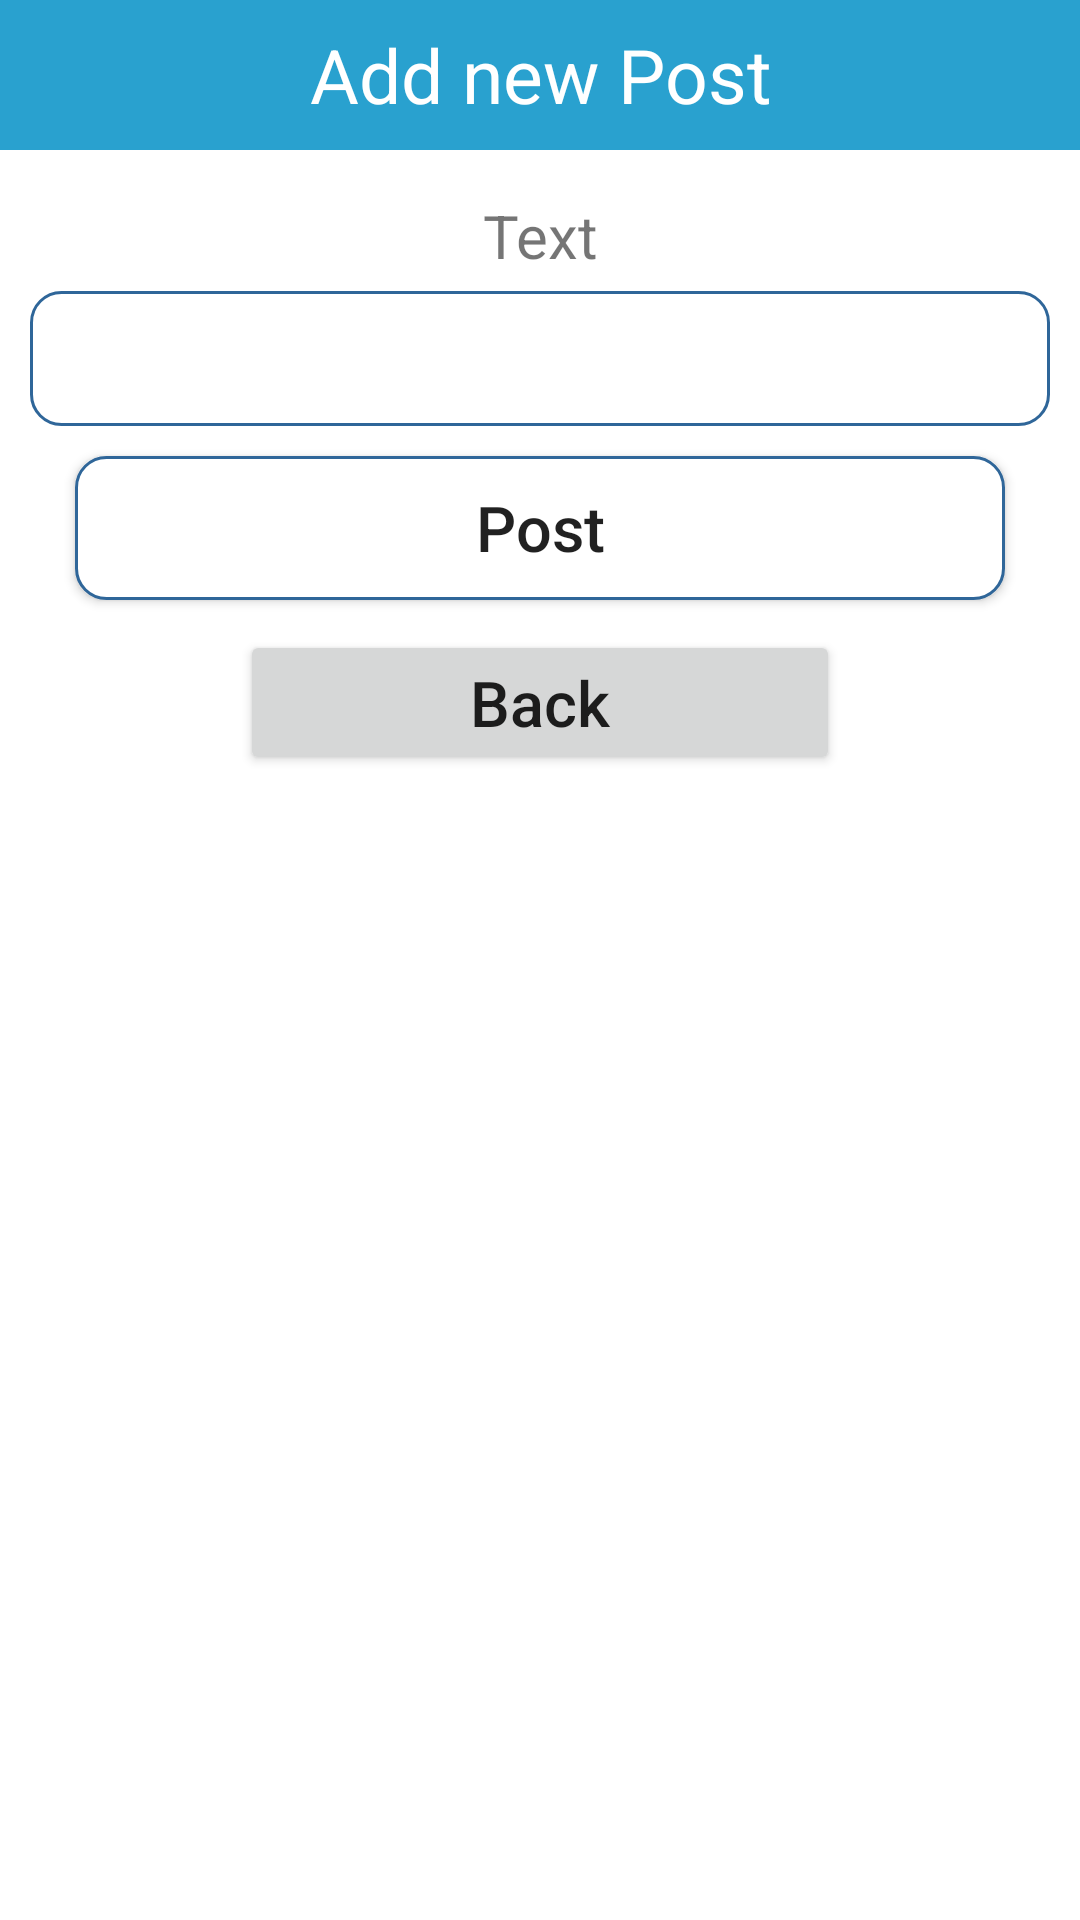

Android layout source for this screen:
<!-- AndroidManifest.xml: application theme Theme.FakeTwitter -->
<!-- res/layout/activity_add.xml -->
<?xml version="1.0" encoding="utf-8"?>
<LinearLayout xmlns:android="http://schemas.android.com/apk/res/android"
    android:layout_width="match_parent"
    android:layout_height="match_parent"
    android:orientation="vertical"
    >
    <TextView
        android:layout_width="match_parent"
        android:layout_height="50dp"
        android:text="Add new Post"
        android:background="#29A1CF"
        android:textSize="25dp"
        android:gravity="center"
        android:textColor="@color/white"/>

    <TextView
        android:layout_width="match_parent"
        android:layout_height="wrap_content"
        android:gravity="center"
        android:textSize="20sp"
        android:layout_marginTop="15dp"
        android:layout_marginBottom="5dp"
        android:text="Text"/>

    <EditText
        android:layout_width="match_parent"
        android:layout_height="45dp"
        android:layout_marginLeft="10dp"
        android:layout_marginRight="10dp"
        android:background="@drawable/rounded"
        android:gravity="center"
        android:id="@+id/txtFeed"/>

    <Button
        android:layout_width="match_parent"
        android:layout_height="wrap_content"
        android:text="Post"
        android:layout_marginLeft="25dp"
        android:layout_marginRight="25dp"
        android:layout_marginTop="10dp"
        android:textSize="21dp"
        android:textAllCaps="false"
        android:background="@drawable/rounded"
        android:gravity="center"
        android:id="@+id/btnAdd"/>

    <Button
        android:layout_width="200dp"
        android:layout_height="wrap_content"
        android:text="Back"
        android:layout_marginLeft="25dp"
        android:layout_marginRight="25dp"
        android:layout_marginTop="10dp"
        android:textSize="21dp"
        android:textAllCaps="false"
        android:layout_gravity="center"
        android:gravity="center"
        android:id="@+id/btnBack"/>

</LinearLayout>
<!-- resources referenced by this layout -->
<resources>
  <color name="white">#FFFFFFFF</color>
  <!-- drawable rounded (drawable) -->
  <?xml version="1.0" encoding="utf-8"?>
  <shape xmlns:android="http://schemas.android.com/apk/res/android">
  
      <solid android:color="#FFFFFF"/>
      <stroke
          android:width="1dp"
          android:color="#2F6699"/>
      <corners
          android:radius ="10dp"/>
  </shape>
  <style name="Theme.FakeTwitter" parent="Theme.MaterialComponents.DayNight.DarkActionBar">
          
          <item name="colorPrimary">@color/purple_500</item>
          <item name="colorPrimaryVariant">@color/purple_700</item>
          <item name="colorOnPrimary">@color/white</item>
          
          <item name="colorSecondary">@color/teal_200</item>
          <item name="colorSecondaryVariant">@color/teal_700</item>
          <item name="colorOnSecondary">@color/black</item>
          
          <item name="android:statusBarColor">?attr/colorPrimaryVariant</item>
          
      </style>
  <color name="purple_500">#0D77A8</color>
  <color name="purple_700">#00688B</color>
  <color name="teal_200">#FF03DAC5</color>
  <color name="teal_700">#FF018786</color>
  <color name="black">#FF000000</color>
</resources>
